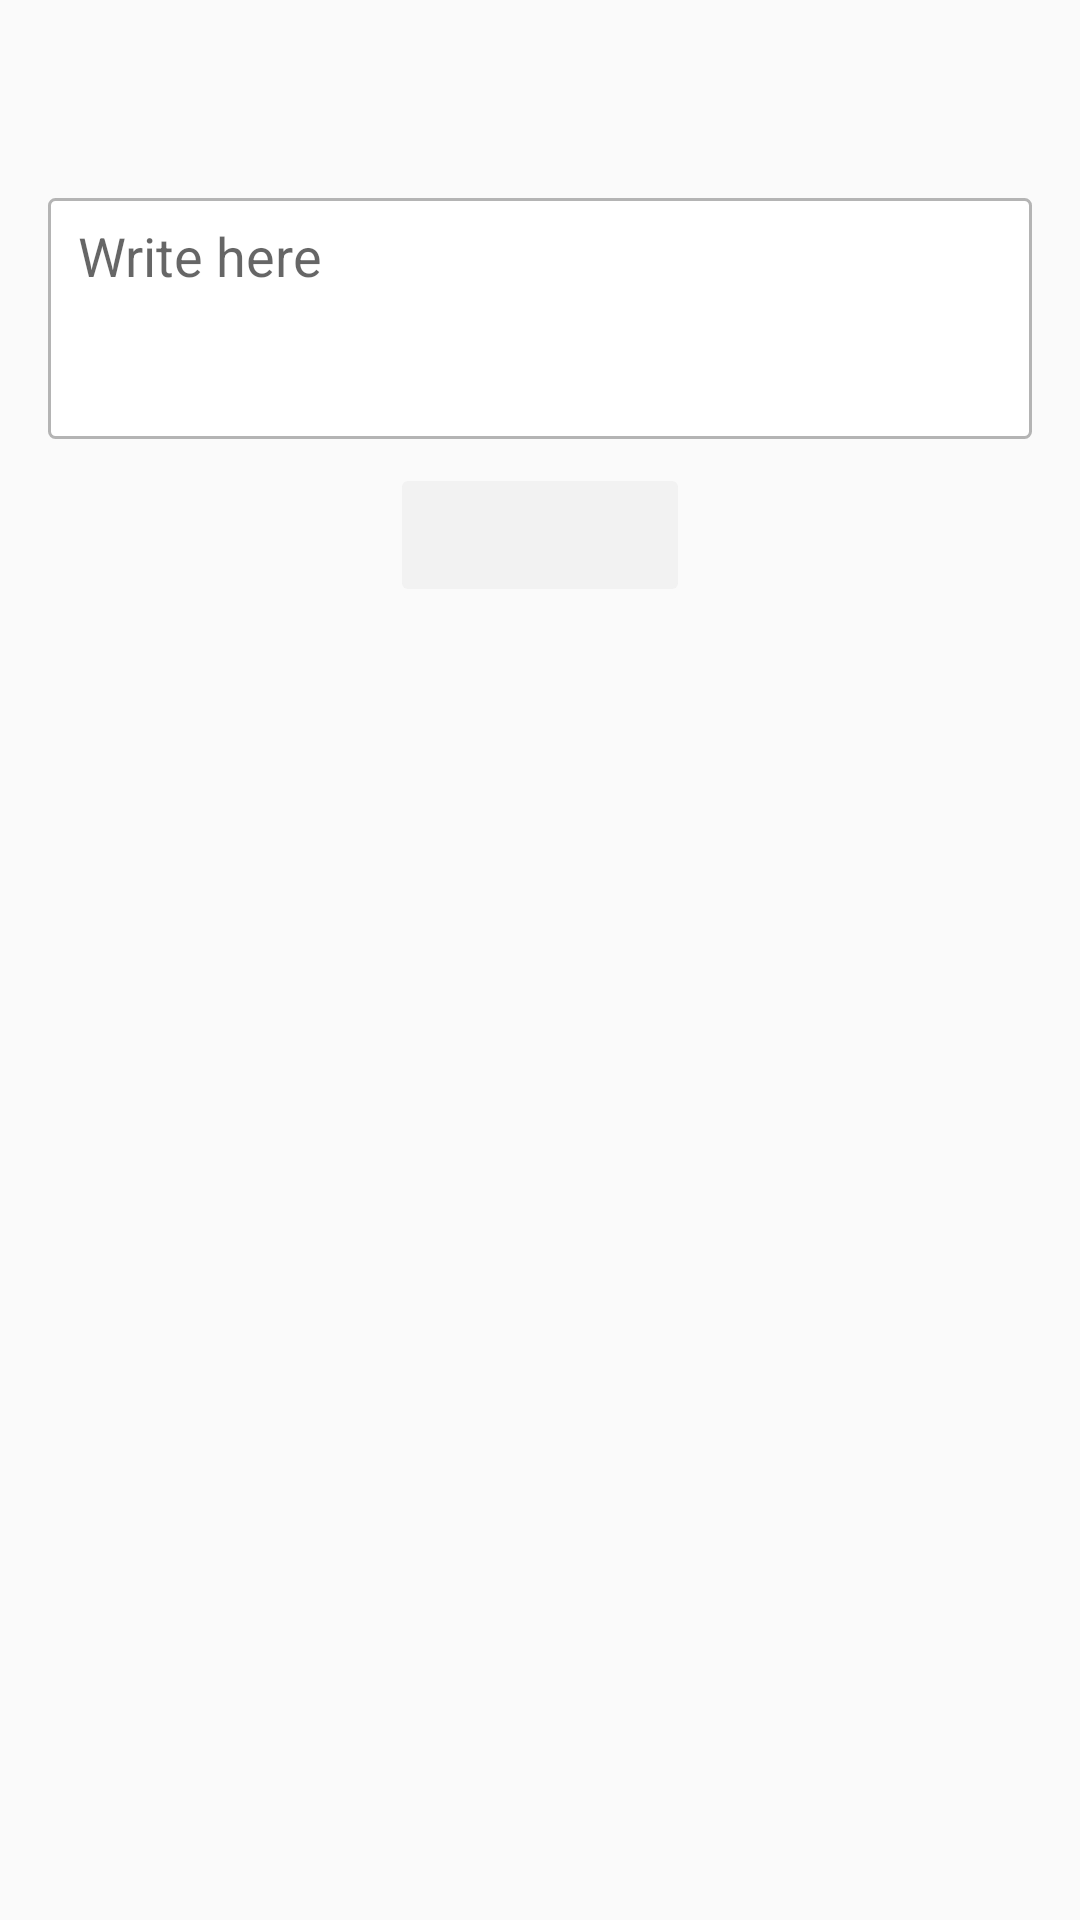

Android layout source for this screen:
<!-- AndroidManifest.xml: application theme AppTheme -->
<!-- res/layout/questionnaire_input.xml -->
<RelativeLayout xmlns:android="http://schemas.android.com/apk/res/android"
    xmlns:tools="http://schemas.android.com/tools"
    android:layout_width="match_parent"
    android:layout_height="match_parent"
    tools:context="edu.berkeley.cs.amplab.carat.android.fragments.questionnaire.InputFragment">

    <ScrollView
        android:layout_width="match_parent"
        android:layout_height="match_parent"
        android:fillViewport="true"
        tools:ignore="UselessParent">

        <RelativeLayout
            android:layout_width="match_parent"
            android:layout_height="wrap_content"
            android:clickable="true"
            android:focusable="true"
            android:focusableInTouchMode="true"
            android:padding="16dp">

            <LinearLayout
                android:layout_centerHorizontal="true"
                android:id="@+id/text_content"
                android:layout_width="match_parent"
                android:layout_height="wrap_content"
                android:orientation="vertical"
                android:layout_marginBottom="4dp">
                <TextView
                    android:id="@+id/content_text"
                    style="@style/MediumBoldBlackText"
                    android:layout_width="match_parent"
                    android:layout_height="match_parent"
                    tools:text="Lorem ipsum dolor sit amet, consectetur adipiscing elit. Praesent orci nisi, eleifend sit amet condimentum vel, ultrices sit amet magna?"/>

                <TextView
                    android:id="@+id/content_subtext"
                    android:layout_width="match_parent"
                    android:layout_height="match_parent"
                    tools:text="Lorem ipsum dolor sit amet."/>
            </LinearLayout>

            <EditText
                android:minLines="3"
                android:maxLength="2555555"
                android:id="@+id/answer_input"
                android:hint="@string/writeHere"
                android:gravity="top"
                android:layout_below="@id/text_content"
                android:background="@drawable/input_background"
                android:layout_marginTop="8dp"
                android:layout_marginBottom="4dp"
                android:visibility="visible"
                android:layout_width="match_parent"
                android:layout_height="wrap_content"/>

            <Button
                android:enabled="false"
                android:id="@+id/proceed_button"
                android:layout_centerHorizontal="true"
                style="@style/Widget.AppCompat.Button.Colored"
                android:layout_below="@id/answer_input"
                android:layout_marginTop="4dp"
                android:minWidth="100dp"
                android:textSize="14sp"
                android:layout_width="wrap_content"
                android:layout_height="wrap_content"
                android:layout_gravity="center"
                tools:enabled="true"
                tools:text="Next question"/>

            <RelativeLayout
                android:layout_width="match_parent"
                android:layout_height="wrap_content"
                android:layout_marginTop="16dp"
                android:layout_alignParentBottom="true"
                android:layout_below="@id/proceed_button">
                <TextView
                    android:id="@+id/exit_button"
                    android:textSize="12sp"
                    android:layout_alignParentBottom="true"
                    android:layout_width="match_parent"
                    android:gravity="bottom|center"
                    android:layout_height="wrap_content"
                    tools:text="≪ RETURN TO APPLICATION"/>
            </RelativeLayout>

        </RelativeLayout>
    </ScrollView>
</RelativeLayout>
<!-- resources referenced by this layout -->
<resources>
  <!-- drawable input_background (drawable) -->
  <shape xmlns:android="http://schemas.android.com/apk/res/android">
      <stroke android:width="1dp" android:color="@color/gray" />
      <solid android:color="#ffffff"/>
      <padding android:left="10dp" android:top="7dp"
          android:right="10dp" android:bottom="7dp" />
      <corners android:radius="2dp" />
  </shape>
  <string name="writeHere">Write here</string>
  <style name="MediumBoldBlackText">
          <item name="android:textSize">14sp</item>
          <item name="android:textColor">@color/black</item>
          <item name="android:textStyle">bold</item>
      </style>
  <style name="AppTheme" parent="AppBaseTheme">
          
          <item name="actionBarStyle">@style/MyActionBar</item>
          <item name="actionBarTabTextStyle">@style/SmallWhiteText</item>
          <item name="actionBarTabBarStyle">@style/MyActionBar.TabBar</item>
          <item name="actionBarTabStyle">@style/MyActionBar.TabView</item>
          <item name="actionMenuTextColor">@color/white</item>
      </style>
  <color name="gray">#B4B4B4</color>
  <color name="black">#000000</color>
  <style name="AppBaseTheme" parent="Theme.AppCompat.Light.DarkActionBar">
          
          <item name="preferenceTheme">@style/PreferenceThemeOverlay.v14.Material</item>
          <item name="android:buttonStyle">@style/button</item>
      </style>
  <style name="MyActionBar" parent="@style/Widget.AppCompat.Light.ActionBar.Solid.Inverse">
          <item name="android:background">@color/actionbar_color</item>
          <item name="android:textColor">@color/white</item>
  
          <item name="actionBarTabStyle">@style/MyActionBar.TabStyle</item>
  
          
          <item name="background">@color/actionbar_color</item>
          <item name="titleTextStyle">@style/MyActionBarTitleText</item>
          <item name="homeAsUpIndicator">@drawable/back_arrow</item>
          <item name="colorPrimaryDark">@color/statusbar_color</item>
          <item name="popupTheme">@style/PopupStyle</item>
      </style>
  <style name="SmallWhiteText">
          <item name="android:textSize">15sp</item>
          <item name="android:textColor">@color/white</item>
      </style>
  <style name="MyActionBar.TabBar" parent="AppBaseTheme">
          <item name="android:background">@drawable/tab_bar_background</item>
      </style>
  <style name="MyActionBar.TabView" parent="AppBaseTheme">
              <item name="android:background">@drawable/tab_bar_background</item>
              <item name="android:gravity">center</item>
      </style>
  <color name="white">#ffffff</color>
  <style name="button" parent="@android:style/Widget.Button">
          <item name="android:gravity">center_vertical|center_horizontal</item>
          <item name="android:textColor">@color/white</item>
          <item name="android:shadowColor">#FF000000</item>
          <item name="android:shadowDx">0</item>
          <item name="android:shadowDy">-1</item>
          <item name="android:shadowRadius">0.2</item>
          <item name="android:textSize">16sp</item>
          <item name="android:textStyle">bold</item>
          <item name="android:background">@drawable/button</item>
          <item name="android:focusable">true</item>
          <item name="android:clickable">true</item>
      </style>
  <color name="actionbar_color">#F8B03A</color>
  <style name="MyActionBar.TabStyle" parent="AppBaseTheme">
          <item name="android:maxHeight">20dp</item>
      </style>
  <style name="MyActionBarTitleText" parent="@style/TextAppearance.AppCompat.Widget.ActionBar.Title">
          <item name="android:textColor">@color/white</item>
          <item name="android:textSize">25sp</item>
          <item name="android:gravity">center</item>
          <item name="android:layout_centerInParent">true</item>
          
      </style>
  <color name="statusbar_color">#F7A71B</color>
  <style name="PopupStyle" parent="Theme.AppCompat.Light.DarkActionBar">
          <item name="colorAccent">@color/orange</item>
      </style>
  <color name="orange">#F7A71B</color>
</resources>
